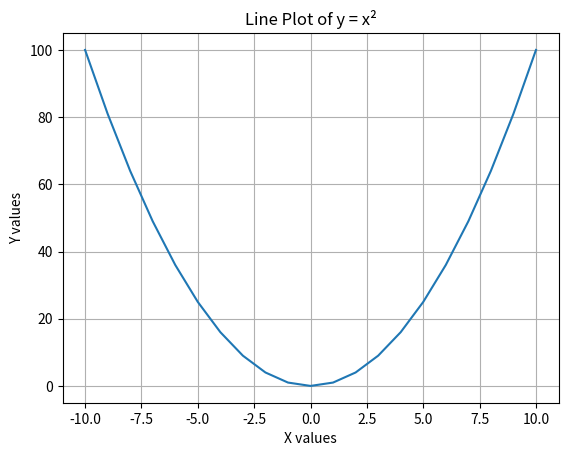

The matplotlib source for this figure:
import matplotlib.pyplot as plt

import numpy as np

x = np.arange(-10, 11)
y = x**2

plt.figure()
plt.plot(x, y)
plt.title("Line Plot of y = x²")
plt.xlabel("X values")
plt.ylabel("Y values")
plt.grid(True)
plt.show()
